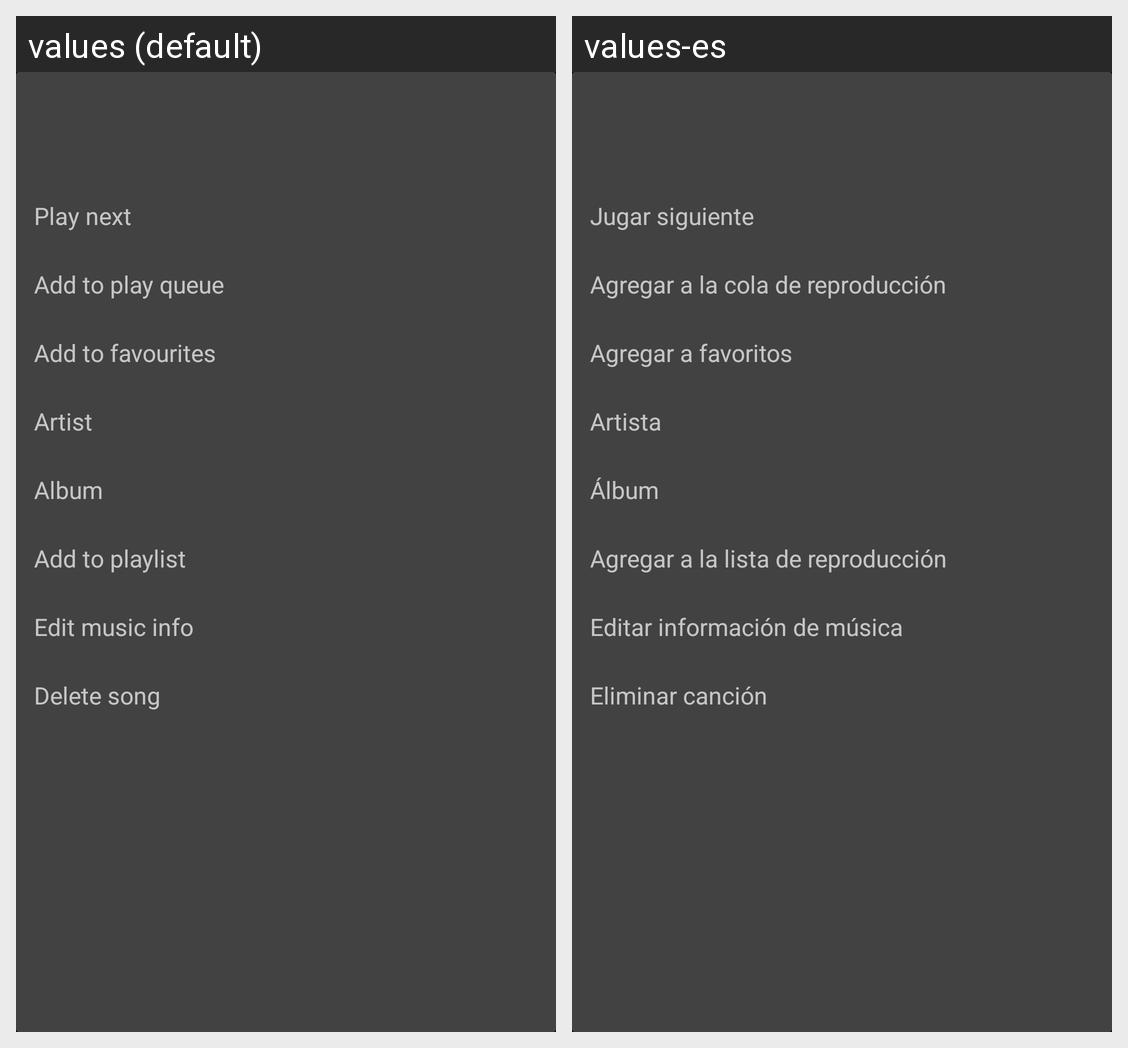

Here is an Android app screen in its default locale and in the app's own translations. Write out the translated-string differences for the strings that appear on this screen.
Android screen res/layout/song_options.xml rendered under 2 locales, left to right: values (default), values-es. Device: Nexus 5 (rendered at 1080×1920; each locale shown at half size, 540×960, under a caption strip naming it); theme AppTheme.
Strings drawn on this screen, with the default value and each locale's value (text and hints the layout hard-codes, and strings that could not be matched under every locale, appear in the picture but are not listed):

play_next
  values: Play next
  values-es: Jugar siguiente

add_que
  values: Add to play queue
  values-es: Agregar a la cola de reproducción

add_to_favourites
  values: Add to favourites
  values-es: Agregar a favoritos

artist
  values: Artist
  values-es: Artista

album
  values: Album
  values-es: Álbum

add_playlist
  values: Add to playlist
  values-es: Agregar a la lista de reproducción

edit_music
  values: Edit music info
  values-es: Editar información de música

delete_song
  values: Delete song
  values-es: Eliminar canción
